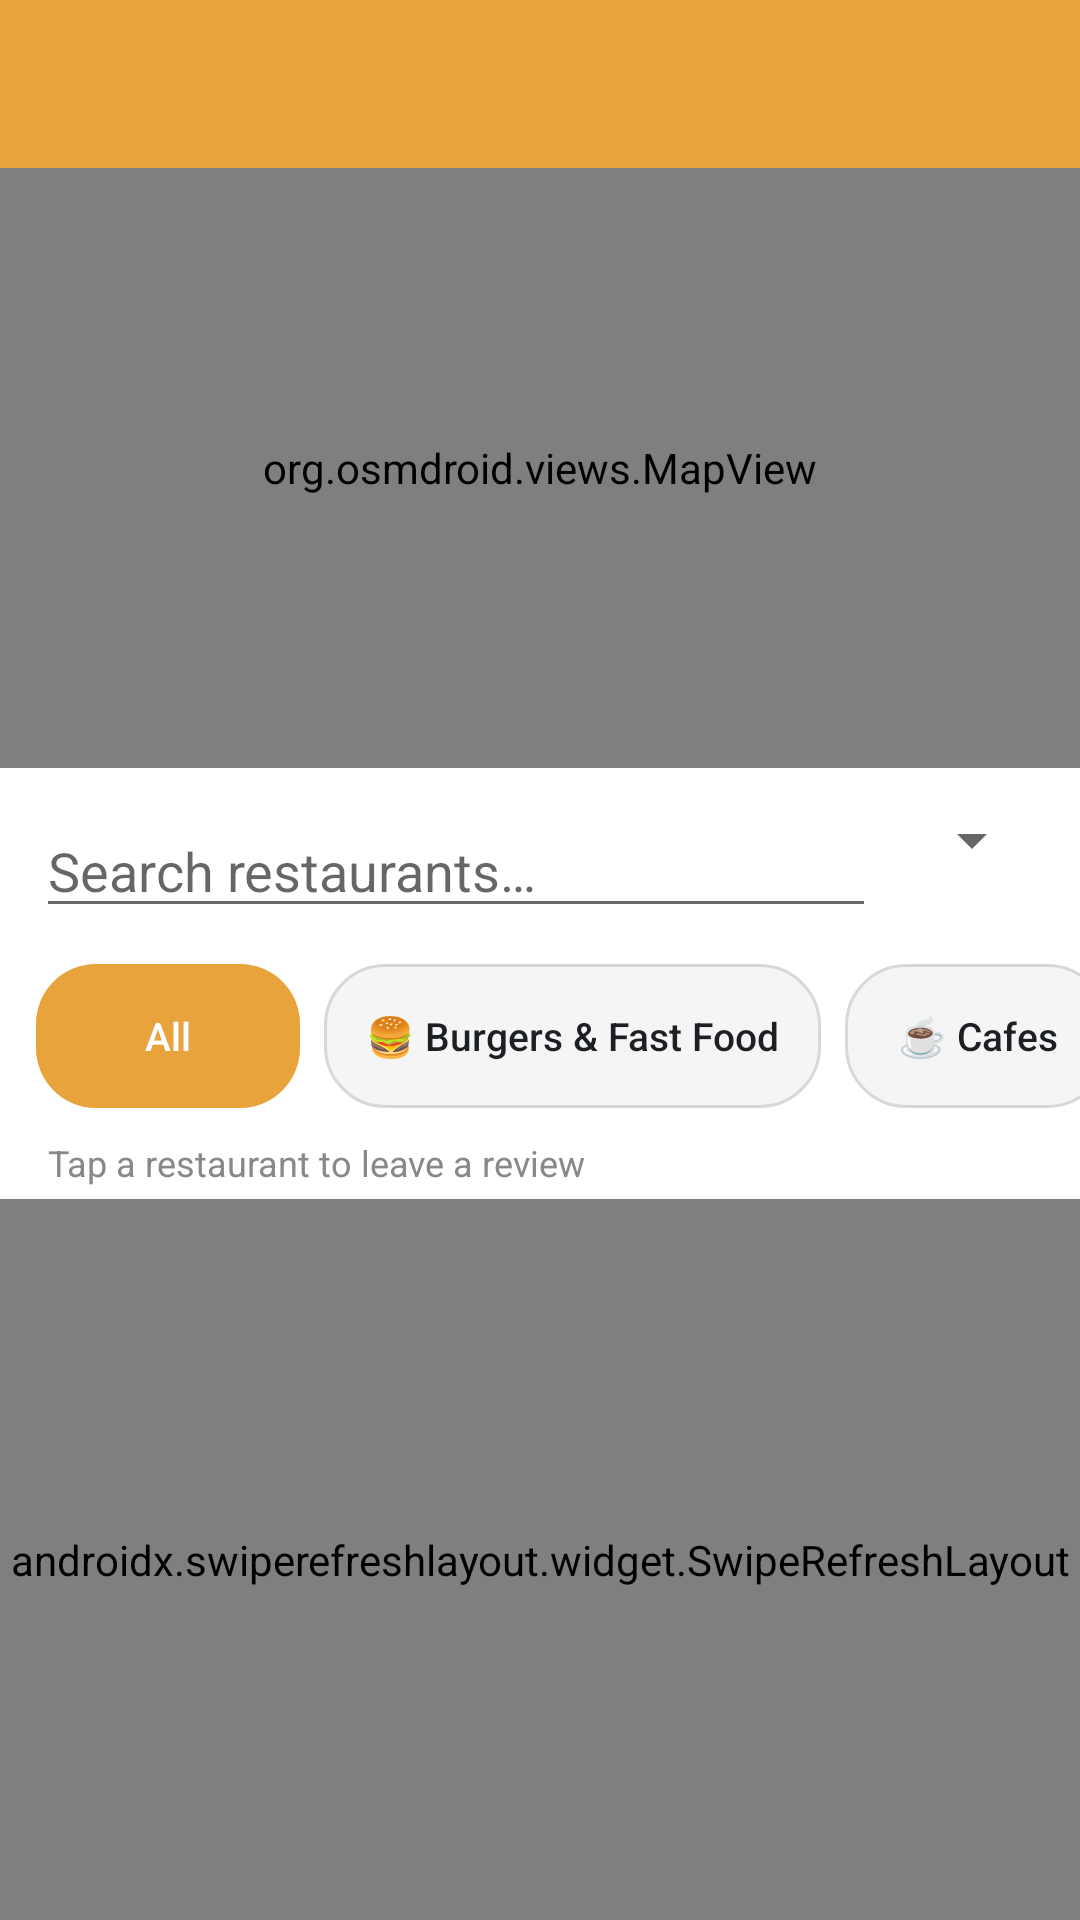

Layout XML and referenced resources for this Android screen:
<!-- AndroidManifest.xml: application theme Theme.LunchBox -->
<!-- res/layout/activity_main.xml -->
<?xml version="1.0" encoding="utf-8"?>
<LinearLayout xmlns:android="http://schemas.android.com/apk/res/android"
    xmlns:app="http://schemas.android.com/apk/res-auto"
    android:layout_width="match_parent"
    android:layout_height="match_parent"
    android:orientation="vertical">

    <com.google.android.material.appbar.MaterialToolbar
        android:id="@+id/toolbar"
        android:layout_width="match_parent"
        android:layout_height="?attr/actionBarSize"
        android:background="#E8A33D"
        android:title="Lunch Box"
        android:subtitle="Poughkeepsie &amp; Vassar"
        android:titleTextColor="#FFFFFF"
        android:subtitleTextColor="#FFF3E0" />

    <org.osmdroid.views.MapView
        android:id="@+id/mapView"
        android:layout_width="match_parent"
        android:layout_height="200dp" />

    <LinearLayout
        android:layout_width="match_parent"
        android:layout_height="wrap_content"
        android:orientation="horizontal"
        android:padding="12dp">

        <com.google.android.material.textfield.TextInputEditText
            android:id="@+id/searchInput"
            android:layout_width="0dp"
            android:layout_height="wrap_content"
            android:layout_weight="1"
            android:hint="Search restaurants…"
            android:inputType="text" />

        <Spinner
            android:id="@+id/sortSpinner"
            android:layout_width="wrap_content"
            android:layout_height="wrap_content"
            android:layout_marginStart="8dp" />

    </LinearLayout>

    <HorizontalScrollView
        android:layout_width="match_parent"
        android:layout_height="wrap_content"
        android:scrollbars="none">

        <LinearLayout
            android:layout_width="wrap_content"
            android:layout_height="wrap_content"
            android:orientation="horizontal"
            android:paddingHorizontal="12dp"
            android:paddingBottom="10dp">

            <androidx.appcompat.widget.AppCompatButton
                android:id="@+id/filterAll"
                style="?android:attr/borderlessButtonStyle"
                android:layout_width="wrap_content"
                android:layout_height="wrap_content"
                android:background="@drawable/bg_chip_selected"
                android:paddingHorizontal="14dp"
                android:paddingVertical="6dp"
                android:text="All"
                android:textAllCaps="false"
                android:textColor="#FFFFFF"
                android:textSize="13sp" />

            <androidx.appcompat.widget.AppCompatButton
                android:id="@+id/filterBurgers"
                style="?android:attr/borderlessButtonStyle"
                android:layout_width="wrap_content"
                android:layout_height="wrap_content"
                android:layout_marginStart="8dp"
                android:background="@drawable/bg_chip"
                android:paddingHorizontal="14dp"
                android:paddingVertical="6dp"
                android:text="🍔 Burgers &amp; Fast Food"
                android:textAllCaps="false"
                android:textColor="#1C1F24"
                android:textSize="13sp" />

            <androidx.appcompat.widget.AppCompatButton
                android:id="@+id/filterCafes"
                style="?android:attr/borderlessButtonStyle"
                android:layout_width="wrap_content"
                android:layout_height="wrap_content"
                android:layout_marginStart="8dp"
                android:background="@drawable/bg_chip"
                android:paddingHorizontal="14dp"
                android:paddingVertical="6dp"
                android:text="☕ Cafes"
                android:textAllCaps="false"
                android:textColor="#1C1F24"
                android:textSize="13sp" />

            <androidx.appcompat.widget.AppCompatButton
                android:id="@+id/filterTopRated"
                style="?android:attr/borderlessButtonStyle"
                android:layout_width="wrap_content"
                android:layout_height="wrap_content"
                android:layout_marginStart="8dp"
                android:background="@drawable/bg_chip"
                android:paddingHorizontal="14dp"
                android:paddingVertical="6dp"
                android:text="⭐ Top Rated"
                android:textAllCaps="false"
                android:textColor="#1C1F24"
                android:textSize="13sp" />

        </LinearLayout>

    </HorizontalScrollView>

    <TextView
        android:id="@+id/errorText"
        android:layout_width="match_parent"
        android:layout_height="wrap_content"
        android:layout_marginHorizontal="16dp"
        android:textColor="#CC0000"
        android:visibility="gone" />

    <TextView
        android:id="@+id/nearbyStatus"
        android:layout_width="match_parent"
        android:layout_height="wrap_content"
        android:layout_marginHorizontal="16dp"
        android:layout_marginBottom="4dp"
        android:text="Tap a restaurant to leave a review"
        android:textColor="#888888"
        android:textSize="12sp" />

    <androidx.swiperefreshlayout.widget.SwipeRefreshLayout
        android:id="@+id/swipeRefresh"
        android:layout_width="match_parent"
        android:layout_height="0dp"
        android:layout_weight="1">

        <androidx.recyclerview.widget.RecyclerView
            android:id="@+id/restaurantList"
            android:layout_width="match_parent"
            android:layout_height="match_parent"
            android:clipToPadding="false"
            android:paddingBottom="16dp" />

    </androidx.swiperefreshlayout.widget.SwipeRefreshLayout>

</LinearLayout>
<!-- resources referenced by this layout -->
<resources>
  <!-- drawable bg_chip (drawable) -->
  <?xml version="1.0" encoding="utf-8"?>
  <shape xmlns:android="http://schemas.android.com/apk/res/android">
      <stroke android:width="1dp" android:color="#D8D8D8" />
      <corners android:radius="20dp" />
      <solid android:color="#F5F5F5" />
  </shape>
  <!-- drawable bg_chip_selected (drawable) -->
  <?xml version="1.0" encoding="utf-8"?>
  <shape xmlns:android="http://schemas.android.com/apk/res/android">
      <corners android:radius="20dp" />
      <solid android:color="#E8A33D" />
  </shape>
  <style name="Theme.LunchBox" parent="Theme.MaterialComponents.DayNight.NoActionBar">
          <item name="colorPrimary">#E8A33D</item>
          <item name="colorPrimaryVariant">#C6852A</item>
          <item name="colorOnPrimary">#FFFFFF</item>
          <item name="colorSecondary">#3D6E8A</item>
          <item name="android:statusBarColor" tools:targetApi="l">#C6852A</item>
      </style>
</resources>
